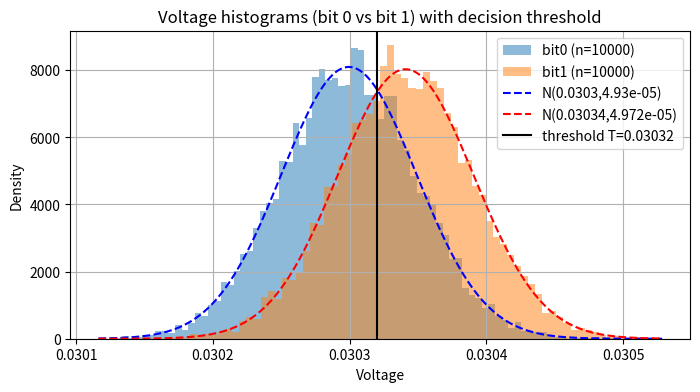

This figure's Python source:
import numpy as np
from scipy.stats import norm
import matplotlib.pyplot as plt
from typing import Tuple, Optional

def estimate_gaussian_params(samples: np.ndarray) -> Tuple[float, float]:
    """
    Estimate mean and standard deviation from samples using unbiased estimator for std dev.

    Parameters:
        samples (np.ndarray): Array of sample values.
    Returns:
        mean (float): Estimated mean of the samples.
        std_dev (float): Estimated standard deviation of the samples.
    """
    mean = float(np.mean(samples))
    std_dev = float(np.std(samples, ddof=1))
    return mean, std_dev

def midpoint_threshold(mean_0: float, mean_1: float) -> float:
    """
    Compute midpoint threshold between two means.
    
    Parameters:
        mean_0 (float): Mean of Gaussian for bit 0.
        mean_1 (float): Mean of Gaussian for bit 1.
    Returns:
        T (float): Midpoint threshold between the two means.
    """
    return 0.5 * (mean_0 + mean_1)

def analytic_error_probs(T: float, mean_0: float, std_dev_0: float, mean_1: float, std_dev_1: float,
                         p_0: float = 0.5, p_1: float = 0.5) -> Tuple[float, float, float]:
    """
    Calculate (P0_err, P1_err, BER) analytically for two Gaussians and threshold T.

    Parameters:
        T (float): Decision threshold.
        mean_0 (float): Mean of Gaussian for bit 0.
        std_dev_0 (float): Standard deviation of Gaussian for bit 0.
        mean_1 (float): Mean of Gaussian for bit 1.
        std_dev_1 (float): Standard deviation of Gaussian for bit 1.
        p_0 (float): Prior probability of bit 0. Default is 0.5.
        p_1 (float): Prior probability of bit 1. Default is 0.5.
    Returns:
        P0_err (float): Probability of error when bit 0 is sent
        P1_err (float): Probability of error when bit 1 is sent
        BER (float): Overall bit error rate.
    """
    z_0 = (T - mean_0) / std_dev_0
    z_1 = (T - mean_1) / std_dev_1
    P_0_err = 1.0 - norm.cdf(z_0)        # P(X0 > T)
    P_1_err = norm.cdf(z_1)              # P(X1 <= T)
    BER = p_0 * P_0_err + p_1 * P_1_err
    return P_0_err, P_1_err, BER

def optimal_threshold(mean_0: float, std_dev_0: float, mean_1: float, std_dev_1: float,
                      p_0: float = 0.5, p_1: float = 0.5) -> float:
    """
    Solve likelihood-ratio threshold for two Gaussians.
    Returns threshold T. If equal-variance, returns closed-form midpoint weighted by priors.
    If two real roots exist, chooses the root between mu0 and mu1 if possible.

    Parameters:
        mean_0 (float): Mean of Gaussian for bit 0.
        std_dev_0 (float): Standard deviation of Gaussian for bit 0.
        mean_1 (float): Mean of Gaussian for bit 1.
        std_dev_1 (float): Standard deviation of Gaussian for bit 1.
        p_0 (float): Prior probability of bit 0. Default is 0.
        p_1 (float): Prior probability of bit 1. Default is 0.
    Returns:
        T (float): Optimal decision threshold.
    """
    # If variances equal, linear solution:
    if abs(std_dev_0 - std_dev_1) < 1e-12:
        # With equal σ, the log-likelihood ratio reduces to linear threshold:
        # T = (mu0 + mu1)/2 + (sigma^2/(mu1-mu0)) * ln(p0/p1)  (but when p0=p1 -> midpoint)
        std_dev = std_dev_0
        if p_0 == p_1:
            return midpoint_threshold(mean_0, mean_1)
        else:
            return 0.5*(mean_0 + mean_1) + (std_dev**2) * np.log(p_0 / p_1) / (mean_1 - mean_0)

    # General unequal-variance: solve quadratic a T^2 + b T + c = 0
    C0 = np.log((p_0 * std_dev_1) / (p_1 * std_dev_0))
    a = 1.0 / (2.0 * std_dev_1**2) - 1.0 / (2.0 * std_dev_0**2)
    b = - mean_1 / (std_dev_1**2) + mean_0 / (std_dev_0**2)
    c = (mean_1**2) / (2.0 * std_dev_1**2) - (mean_0**2) / (2.0 * std_dev_0**2) + C0

    if abs(a) < 1e-18:
        # degenerate -> linear
        if abs(b) < 1e-18:
            return midpoint_threshold(mean_0, mean_1)
        return -c / b

    roots = np.roots([a, b, c])
    # pick the root between means if possible
    candidates = [r.real for r in roots if abs(r.imag) < 1e-8]
    # prefer root between mean_0 and mean_1
    for r in candidates:
        if min(mean_0, mean_1) <= r <= max(mean_0, mean_1):
            return float(r)
    # else return the candidate closest to midpoint
    mid = midpoint_threshold(mean_0, mean_1)
    if candidates:
        return float(min(candidates, key=lambda x: abs(x - mid)))
    return mid

def plot_histograms_with_threshold(s0: np.ndarray, s1: np.ndarray, T: float,
                                   bins: int = 80, show_fit: bool = True):
    """
    Plot histograms of two sample sets s0 and s1, with decision threshold T.

    Parameters:
        s0 (np.ndarray): Samples for bit 0.
        s1 (np.ndarray): Samples for bit 1.
        T (float): Decision threshold to plot.
        bins (int): Number of histogram bins. Default is 80.
        show_fit (bool): Whether to overlay fitted Gaussian curves. Default is True.
    """
    mu0, sigma0 = estimate_gaussian_params(s0)
    mu1, sigma1 = estimate_gaussian_params(s1)
    plt.figure(figsize=(8,4))
    plt.hist(s0, bins=bins, alpha=0.5, density=True, label=f"bit0 (n={len(s0)})")
    plt.hist(s1, bins=bins, alpha=0.5, density=True, label=f"bit1 (n={len(s1)})")
    xs = np.linspace(min(np.min(s0), np.min(s1)), max(np.max(s0), np.max(s1)), 1000)
    if show_fit:
        plt.plot(xs, norm.pdf(xs, mu0, sigma0), 'b--', label=f"N({mu0:.4g},{sigma0:.4g})")
        plt.plot(xs, norm.pdf(xs, mu1, sigma1), 'r--', label=f"N({mu1:.4g},{sigma1:.4g})")
    plt.axvline(T, color='k', linestyle='-', label=f"threshold T={T:.6g}")
    plt.legend()
    plt.xlabel("Voltage")
    plt.ylabel("Density")
    plt.title("Voltage histograms (bit 0 vs bit 1) with decision threshold")
    plt.grid(True)
    plt.show()


if __name__ == "__main__":
    # TODO Change these to your measured values according to logs(mean_0 HAS GREATER THAN mean_1)
    mean_0, std_dev_0 = 0.03030, 0.00005
    mean_1, std_dev_1 = 0.03034, 0.00005
    p_0 = 0.5

    T_mid = midpoint_threshold(mean_0, mean_1)
    P0, P1, BER_mid = analytic_error_probs(T_mid, mean_0, std_dev_0, mean_1, std_dev_1, p_0, 1-p_0)

    T_opt = optimal_threshold(mean_0, std_dev_0, mean_1, std_dev_1, p_0, 1-p_0)
    P0o, P1o, BER_opt = analytic_error_probs(T_opt, mean_0, std_dev_0, mean_1, std_dev_1, p_0, 1-p_0)

    # Midpoint and Optimal Thresholds are most likely going to be the same because variance of white noise between both distributions, and 
    # prior probabilities of p_0 and p_1 are going to be the same.
    print(f"{'='*40}")
    print(f"{'Thresholds':^40}")
    print(f"{'-'*40}")
    print(f"Midpoint Threshold (T_mid) : {T_mid:.6f}")
    print(f"Optimal Threshold (T_opt)  : {T_opt:.6f}\n")

    print(f"{'Bit Error Rates':^40}")
    print(f"{'-'*40}")
    print(f"Analytic BER at T_mid      : {BER_mid:.6e}")
    print(f"Analytic BER at T_opt      : {BER_opt:.6e}")
    print(f"{'='*40}\n")

    # Plot sample histograms using synthetic data
    s0 = np.random.normal(mean_0, std_dev_0, size=10000)
    s1 = np.random.normal(mean_1, std_dev_1, size=10000)
    plot_histograms_with_threshold(s0, s1, T_opt)

